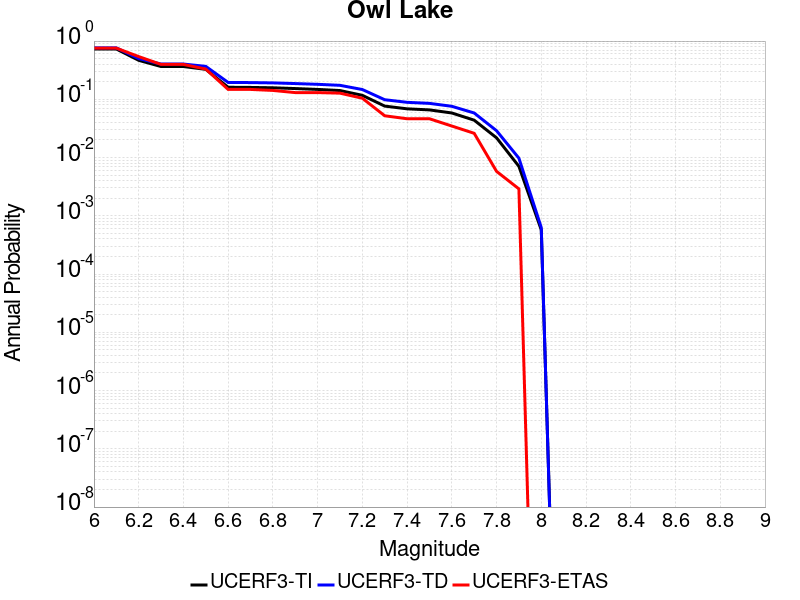

Values plotted in this chart, from the file beside it:
Magnitude, UCERF3-TI Prob, UCERF3-TD Prob, UCERF3-ETAS Prob
6.0, 0.731, 0.7654, 0.7565
6.1, 0.731, 0.7654, 0.7565
6.2, 0.4671, 0.5001, 0.542
6.3, 0.3654, 0.4032, 0.3971
6.4, 0.3654, 0.4032, 0.3971
6.5, 0.3271, 0.3677, 0.3304
6.6, 0.161, 0.1948, 0.1478
6.7, 0.16, 0.1938, 0.1478
6.8, 0.1577, 0.1913, 0.142
6.9, 0.153, 0.1863, 0.1304
7.0, 0.1479, 0.1809, 0.1304
7.1, 0.1414, 0.1738, 0.1275
7.2, 0.1171, 0.1472, 0.1043
7.3, 0.07648, 0.0984, 0.05217
7.4, 0.06866, 0.08877, 0.04638
7.5, 0.0658, 0.08519, 0.04638
7.6, 0.05826, 0.07587, 0.03478
7.7, 0.04384, 0.05824, 0.02609
7.8, 0.02183, 0.02892, 0.005797
7.9, 0.007063, 0.009755, 0.002899
8.0, 5.736804E-4, 6.287796E-4, 0.0
